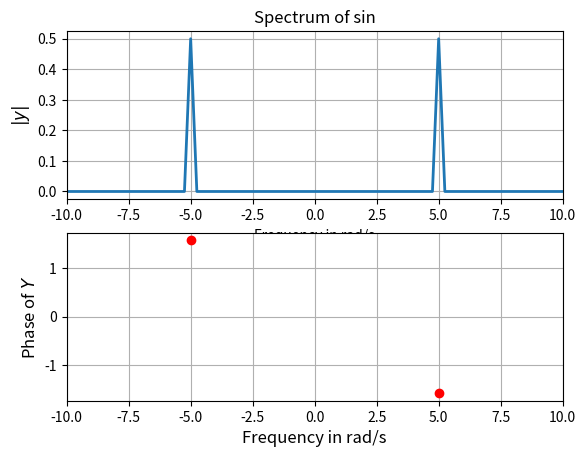
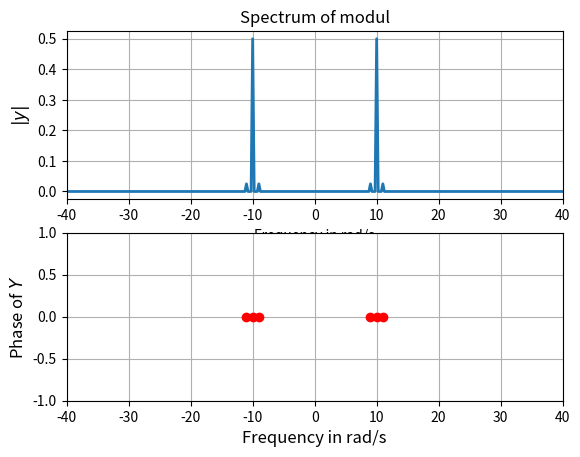
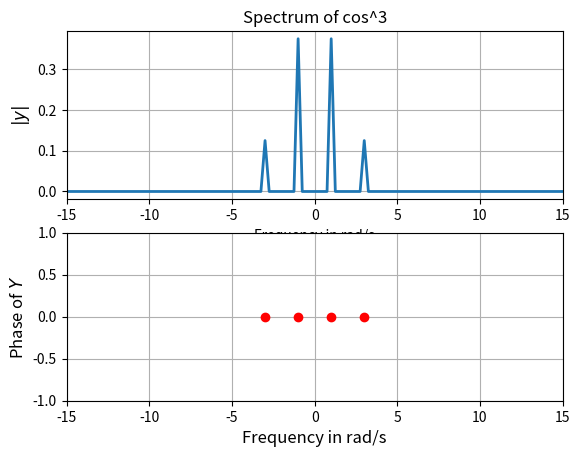
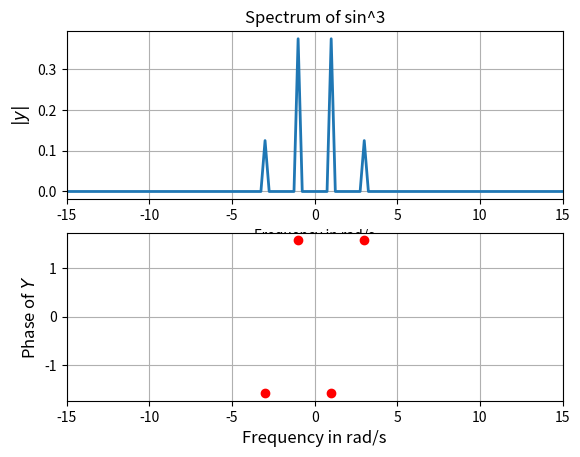
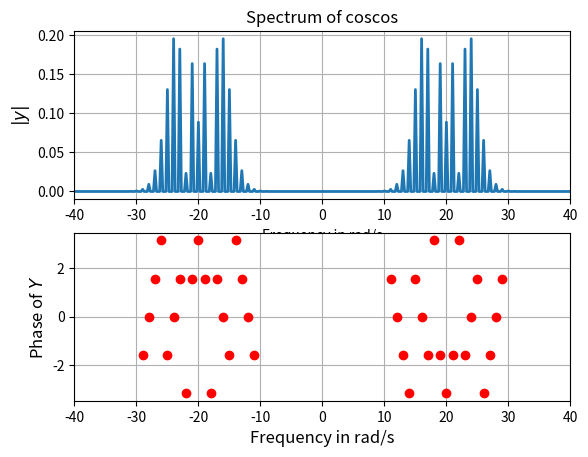
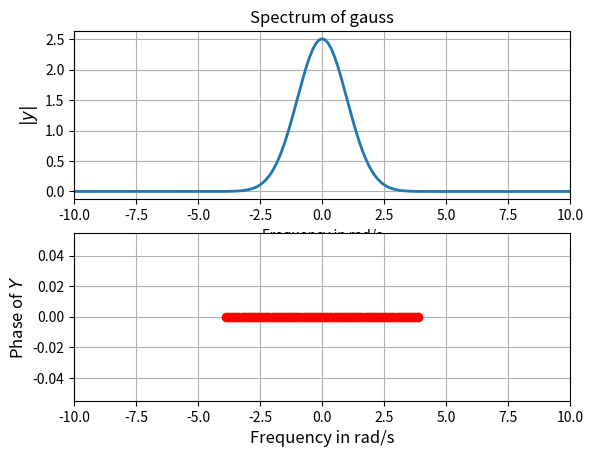

The script that saved these images, in order:
'''
EE2703 assignment 9
Author: Tanay Dixit <ee19b123@smail.iitm.ac.in>
Date Created: May 1, 2021
'''
import numpy as np
import scipy as sp
import matplotlib.pyplot as plt
import os
from pylab import *
from numpy.fft import fftshift, fft, ifft
#os.chdir('/home/tanay/Documents/sem4/EE2703/week9')#TODO remove this befor submitting
#===================================================
#creating an imgs directory to store all png files
if os.path.isdir('imgs'):
    pass
else:
    os.mkdir('imgs')
#===================================================
def save(function):
        '''
        decorator function
        adds plot label/title/legend/save file
        '''
        def fcall(*args, **kwargs): 
            function(*args, **kwargs)
            if kwargs.get('legend'):
                plt.legend(loc ='upper right')
            plt.savefig(kwargs['path']+'.png',bbox_inches='tight')
            print('File saved at {}'.format(kwargs['path']))
            plt.clf()
        return fcall
@save
def customplot(x,y,**kwargs):
    plt.figure()
    plt.subplot(2,1,1)
    plt.plot(x,np.abs(y),lw=2)
    plt.xlim([-kwargs['xlim'],kwargs['xlim']])
    plt.xlabel('Frequency in rad/s')
    plt.ylabel(r"$|y|$", size = 12)
    plt.title(f"Spectrum of {kwargs['func']}")
    plt.grid(True)
    plt.subplot(2,1,2)
    ii = np.where(np.abs(y)>kwargs['phase_limit'])
    plt.plot(x[ii], np.angle(y[ii]), 'ro', lw=2)
    plt.xlim([-kwargs['xlim'],kwargs['xlim']])
    if kwargs.get('ylimit'):
        plt.ylim([-kwargs['ylimit'],kwargs['ylimit']])
    plt.ylabel(r"Phase of $Y$", size=12)
    plt.xlabel('Frequency in rad/s', size = 12)
    plt.grid(True)

if __name__ =='__main__':
    #Example 0 ==========================================================
    x=np.random.rand(100)
    X=fft(x)
    y=ifft(X)
    c_[x,y]
    maxError = max(np.abs(y-x))
    print('Magnitude of maximum error between actual and computed values of the random sequence:', maxError)


    #Assignment Questions ==================================================
    def cos3(x):
        return np.cos(x)**3

    def sin3(x):
        return np.sin(x)**3

    def gauss(x):
        return  np.exp(-x**2/2)
    
    def coscos(x):
        return np.cos(20*x+5*np.cos(x))

    def sin5(x):
        return np.sin(5*x)

    def modulated(x):
        return (1+0.1*np.cos(x))*np.cos(10*x)

    func_dict = {'sin':sin5,
                'modul':modulated,
                'cos^3' : cos3,
                'sin^3' : sin3,
                'coscos' : coscos,
                'gauss' : gauss }

    def dft(func,N=512,steps = 513, r=4*np.pi, phase_limit=1e-3, xlim=40, w_lim=64, ylimit=None):
        t = np.linspace(-r,r,steps)[:-1]
        y= func_dict[func](t)
        Y = fftshift(fft(y))/N
        w = np.linspace(-w_lim,w_lim,steps)[:-1]
        if func == 'gauss' : 
            Y = fftshift(np.abs(fft(y)))/N
            # Normalizing 
            Y = Y*np.sqrt(2*np.pi)/np.max(Y)
            Y_ = np.exp(-w**2/2)*np.sqrt(2*np.pi)
            print(f"max error is {max(np.abs(Y-Y_))}")

        customplot(w,Y,
        func =func,
        path ='imgs/Q'+func,
        xlim = xlim ,
        ylimit = ylimit,
        phase_limit = phase_limit)
        return Y,w

    #sample Questions =========================================
    Y1,w1= dft('sin', xlim=10)
    Y2, w2 = dft('modul',xlim=40, ylimit = 1)
    #assigments questions =====================================
    Y3,w3 = dft('cos^3',xlim=15, steps= 129 , w_lim=16, N = 128, ylimit=1)
    Y4,w4 = dft('sin^3',xlim=15)
    Y5,w5 = dft('coscos',xlim=40)
    Y6,w6 =dft('gauss',N=512,r=8*np.pi,w_lim=32,xlim=10)
